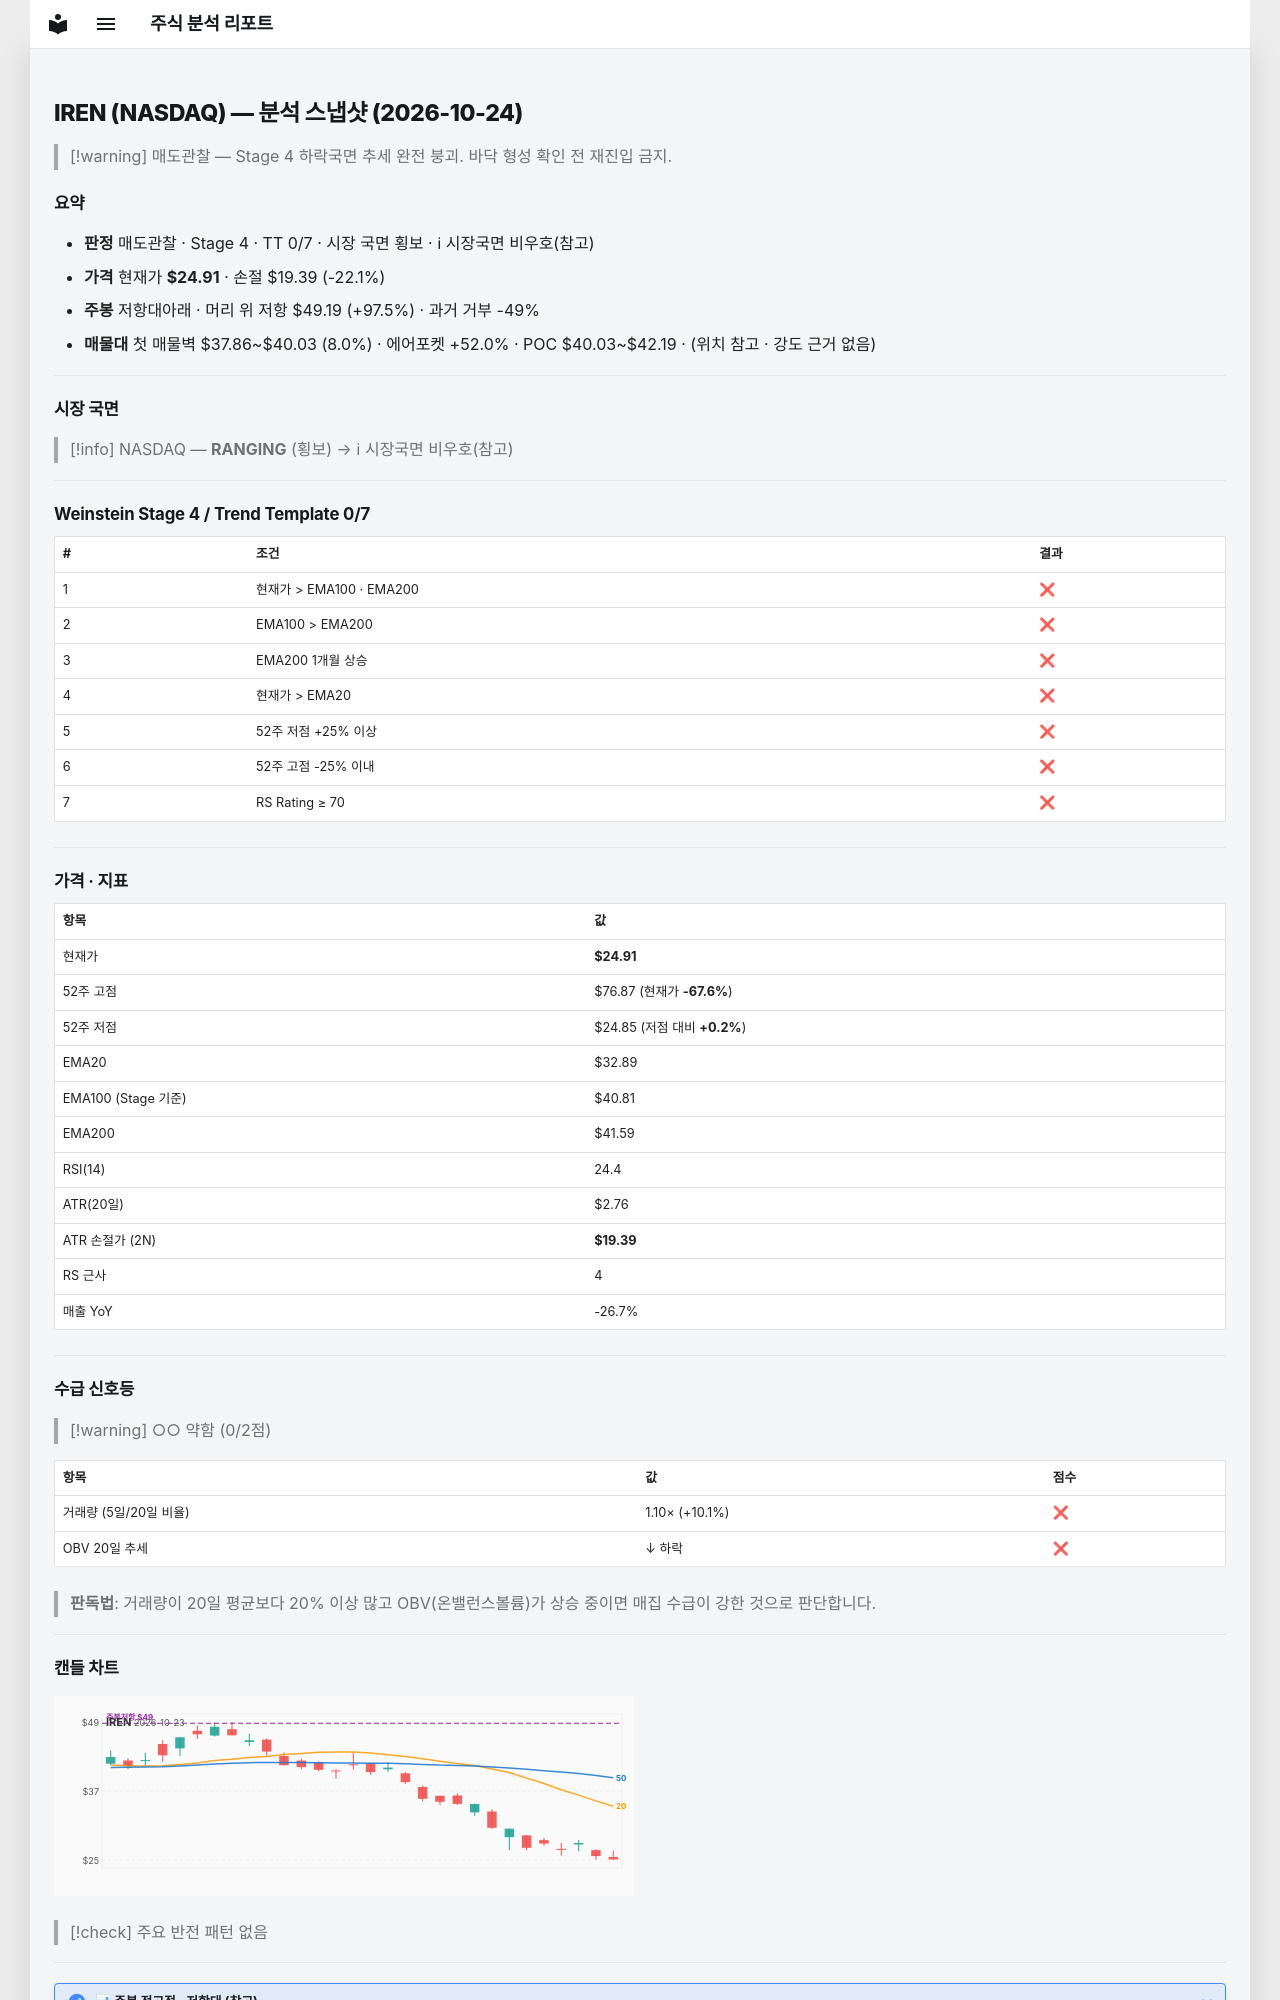

repository: soloandco/stock-reports · page: snapshots/IREN-2026-10-24/index.html · generator: mkdocs

---
type: analysis-snapshot
title: IREN 분석 스냅샷
ticker: IREN
market: NASDAQ
created: 2026-10-24
updated: 2026-10-24
bar-date: 2026-10-23
verdict: 매도관찰
real-rr: 4.41
sma50-gap-pct: -24.3
weekly-position: 저항대아래
weekly-overhead-price: 49.19
weekly-overhead-pct: 97.5
stage: 4
trend-template-score: 0
tt-max: 7
ma-set: ema-20-100-200
price: 24.905000686645508
stop-price: 19.393897248770966
market-regime: RANGING
supply-demand-score: 0/2
supply-demand-label: 약함
status: tracking
tags:
  - stock-agent
  - watchlist
  - IREN
  - analysis
related:
  - "[[analysis-template]]"
---

# IREN (NASDAQ) — 분석 스냅샷 (2026-10-24)

> [!warning] 매도관찰 — Stage 4 하락국면
> 추세 완전 붕괴. 바닥 형성 확인 전 재진입 금지.

## 요약

- **판정** 매도관찰 · Stage 4 · TT 0/7 · 시장 국면 횡보 · ℹ 시장국면 비우호(참고)
- **가격** 현재가 **$24.91** · 손절 $19.39 (-22.1%)
- **주봉** 저항대아래 · 머리 위 저항 $49.19 (+97.5%) · 과거 거부 -49%
- **매물대** 첫 매물벽 $37.86~$40.03 (8.0%) · 에어포켓 +52.0% · POC $40.03~$42.19 · (위치 참고 · 강도 근거 없음)

---

## 시장 국면

> [!info] NASDAQ — **RANGING** (횡보) → ℹ 시장국면 비우호(참고)

---

## Weinstein Stage 4 / Trend Template 0/7

| # | 조건 | 결과 |
|---|------|------|
| 1 | 현재가 > EMA100 · EMA200 | ❌ |
| 2 | EMA100 > EMA200 | ❌ |
| 3 | EMA200 1개월 상승 | ❌ |
| 4 | 현재가 > EMA20 | ❌ |
| 5 | 52주 저점 +25% 이상 | ❌ |
| 6 | 52주 고점 -25% 이내 | ❌ |
| 7 | RS Rating ≥ 70 | ❌ |

---

## 가격 · 지표

| 항목 | 값 |
|------|---|
| 현재가 | **$24.91** |
| 52주 고점 | $76.87 (현재가 **-67.6%**) |
| 52주 저점 | $24.85 (저점 대비 **+0.2%**) |
| EMA20 | $32.89 |
| EMA100 (Stage 기준) | $40.81 |
| EMA200 | $41.59 |
| RSI(14) | 24.4 |
| ATR(20일) | $2.76 |
| ATR 손절가 (2N) | **$19.39** |
| RS 근사 | 4 |
| 매출 YoY | -26.7% |

---
## 수급 신호등

> [!warning] ○○ 약함 (0/2점)

| 항목 | 값 | 점수 |
|------|------|------|
| 거래량 (5일/20일 비율) | 1.10× (+10.1%) | ❌ |
| OBV 20일 추세 | ↓ 하락 | ❌ |

> **판독법**: 거래량이 20일 평균보다 20% 이상 많고 OBV(온밸런스볼륨)가 상승 중이면 매집 수급이 강한 것으로 판단합니다.

---
